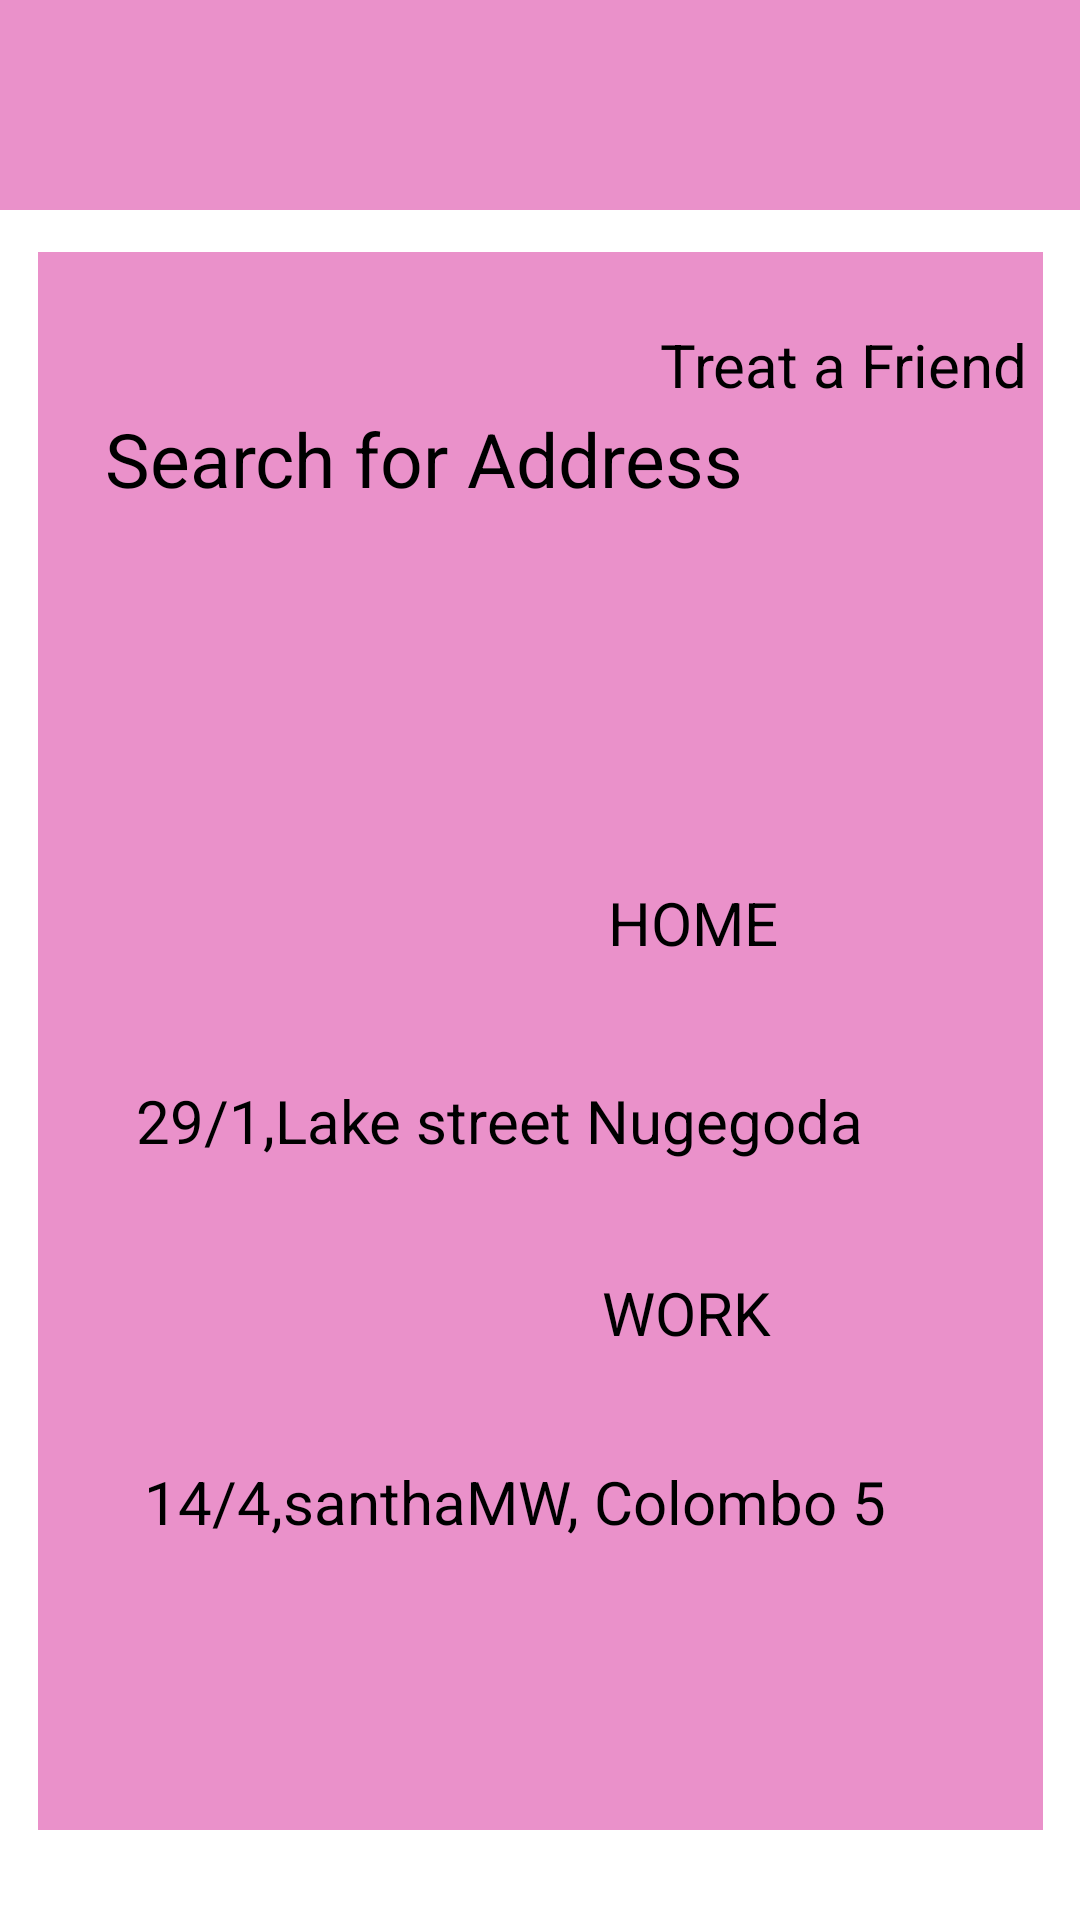

Produce the Android XML layout that renders to this screen, including the resource entries it uses.
<!-- AndroidManifest.xml: application theme Theme.FoodieApp -->
<!-- res/layout/activity_homepg8.xml -->
<?xml version="1.0" encoding="utf-8"?>
<androidx.constraintlayout.widget.ConstraintLayout xmlns:android="http://schemas.android.com/apk/res/android"
    xmlns:app="http://schemas.android.com/apk/res-auto"
    xmlns:tools="http://schemas.android.com/tools"
    android:layout_width="match_parent"
    android:layout_height="match_parent"
    tools:context=".homepg8">


    <ImageButton
        android:id="@+id/imageButton4"
        android:layout_width="wrap_content"
        android:layout_height="wrap_content"
        android:layout_marginStart="212dp"
        android:layout_marginTop="96dp"
        android:background="#00000000"
        android:contentDescription="no"
        app:layout_constraintStart_toStartOf="parent"
        app:layout_constraintTop_toTopOf="parent"
        app:srcCompat="@drawable/treatafriend" />

    <androidx.constraintlayout.widget.ConstraintLayout
        android:layout_width="match_parent"
        android:layout_height="70dp"
        android:background="#EA91CA"
        app:layout_constraintStart_toStartOf="parent"
        app:layout_constraintTop_toTopOf="parent">

        <ImageButton
            android:id="@+id/imageButton6"
            android:layout_width="56dp"
            android:layout_height="52dp"
            android:layout_marginTop="8dp"
            android:layout_marginEnd="352dp"
            android:background="#00000000"
            android:contentDescription="no"
            app:layout_constraintEnd_toEndOf="parent"
            app:layout_constraintTop_toTopOf="parent"
            app:srcCompat="@drawable/baseline_arrow_back_24" />
    </androidx.constraintlayout.widget.ConstraintLayout>

    <androidx.constraintlayout.widget.ConstraintLayout
        android:layout_width="335dp"
        android:layout_height="526dp"
        android:layout_marginStart="30dp"
        android:layout_marginEnd="30dp"
        android:layout_marginBottom="30dp"
        android:background="#EA91CA"
        app:layout_constraintBottom_toBottomOf="parent"
        app:layout_constraintEnd_toEndOf="parent"
        app:layout_constraintStart_toStartOf="parent">

        <ImageView
            android:id="@+id/imageView5"
            android:layout_width="305dp"
            android:layout_height="62dp"
            android:layout_marginEnd="16dp"
            android:layout_marginBottom="208dp"
            app:layout_constraintBottom_toBottomOf="parent"
            app:layout_constraintEnd_toEndOf="parent"
            app:srcCompat="@drawable/rec" />

        <ImageButton
            android:id="@+id/imageButton5"
            android:layout_width="320dp"
            android:layout_height="79dp"
            android:layout_marginTop="28dp"
            android:layout_marginEnd="8dp"
            android:background="#00000000"
            android:contentDescription="no"
            app:layout_constraintEnd_toEndOf="parent"
            app:layout_constraintTop_toTopOf="parent"
            app:srcCompat="@drawable/rec" />

        <ImageView
            android:id="@+id/imageView6"
            android:layout_width="300dp"
            android:layout_height="60dp"
            android:layout_marginTop="384dp"
            android:layout_marginEnd="16dp"
            android:background="#00000000"
            android:contentDescription="no"
            app:layout_constraintEnd_toEndOf="parent"
            app:layout_constraintTop_toTopOf="parent"
            app:srcCompat="@drawable/rec" />

        <ImageView
            android:id="@+id/imageView7"
            android:layout_width="wrap_content"
            android:layout_height="wrap_content"
            android:layout_marginTop="204dp"
            android:layout_marginEnd="60dp"
            app:layout_constraintEnd_toEndOf="parent"
            app:layout_constraintTop_toTopOf="parent"
            app:srcCompat="@drawable/rec2" />

        <ImageView
            android:id="@+id/imageView9"
            android:layout_width="wrap_content"
            android:layout_height="wrap_content"
            android:layout_marginStart="164dp"
            android:layout_marginBottom="152dp"
            app:layout_constraintBottom_toBottomOf="parent"
            app:layout_constraintStart_toStartOf="parent"
            app:srcCompat="@drawable/rec2" />

        <TextView
            android:id="@+id/textView"
            android:layout_width="wrap_content"
            android:layout_height="wrap_content"
            android:layout_marginStart="190dp"
            android:layout_marginTop="210dp"
            android:text="HOME"
            android:textSize="20dp"
            app:layout_constraintStart_toStartOf="parent"
            app:layout_constraintTop_toTopOf="parent" />

        <TextView
            android:id="@+id/textView2"
            android:layout_width="wrap_content"
            android:layout_height="wrap_content"
            android:layout_marginStart="188dp"
            android:layout_marginTop="340dp"
            android:text="WORK"
            android:textSize="20dp"
            app:layout_constraintStart_toStartOf="parent"
            app:layout_constraintTop_toTopOf="parent" />

        <TextView
            android:id="@+id/textView5"
            android:layout_width="wrap_content"
            android:layout_height="wrap_content"
            android:layout_marginTop="52dp"
            android:layout_marginEnd="100dp"
            android:text="Search for Address"
            android:textSize="25dp"
            app:layout_constraintEnd_toEndOf="parent"
            app:layout_constraintTop_toTopOf="parent" />

        <TextView
            android:id="@+id/textView6"
            android:layout_width="wrap_content"
            android:layout_height="wrap_content"
            android:layout_marginTop="276dp"
            android:layout_marginEnd="60dp"

            android:text="29/1,Lake street Nugegoda"
            android:textSize="20dp"
            app:layout_constraintEnd_toEndOf="parent"
            app:layout_constraintTop_toTopOf="parent" />

        <TextView
            android:id="@+id/textView7"
            android:layout_width="wrap_content"
            android:layout_height="wrap_content"
            android:layout_marginEnd="52dp"
            android:layout_marginBottom="96dp"
            android:text="14/4,santhaMW, Colombo 5"
            android:textSize="20dp"
            app:layout_constraintBottom_toBottomOf="parent"
            app:layout_constraintEnd_toEndOf="parent" />

        <ImageButton
            android:id="@+id/imageButton8"
            android:layout_width="62dp"
            android:layout_height="56dp"
            android:layout_marginTop="40dp"
            android:layout_marginEnd="16dp"
            android:background="#00000000"
            android:contentDescription="no"
            app:layout_constraintEnd_toEndOf="parent"
            app:layout_constraintTop_toTopOf="parent"
            app:srcCompat="@drawable/baseline_location_on_24" />
    </androidx.constraintlayout.widget.ConstraintLayout>

    <TextView
        android:id="@+id/textView8"
        android:layout_width="wrap_content"
        android:layout_height="wrap_content"
        android:layout_marginStart="220dp"
        android:layout_marginTop="108dp"
        android:text="Treat a Friend"
        android:textSize="20dp"
        app:layout_constraintStart_toStartOf="parent"
        app:layout_constraintTop_toTopOf="parent" />

    <ImageButton
        android:id="@+id/imageButton7"
        android:layout_width="48dp"
        android:layout_height="43dp"
        android:layout_marginTop="96dp"
        android:layout_marginEnd="16dp"
        android:background="#00000000"
        android:contentDescription="no"
        app:layout_constraintEnd_toEndOf="parent"
        app:layout_constraintTop_toTopOf="parent"
        app:srcCompat="@drawable/baseline_man_24" />
</androidx.constraintlayout.widget.ConstraintLayout>
<!-- resources referenced by this layout -->
<resources>
  <!-- drawable baseline_man_24 (drawable) -->
  <vector android:height="45dp" android:tint="#000000"
      android:viewportHeight="24" android:viewportWidth="24"
      android:width="45dp" xmlns:android="http://schemas.android.com/apk/res/android">
      <path android:fillColor="@android:color/white" android:pathData="M14,7h-4C8.9,7 8,7.9 8,9v6h2v7h4v-7h2V9C16,7.9 15.1,7 14,7z"/>
      <path android:fillColor="@android:color/white" android:pathData="M12,4m-2,0a2,2 0,1 1,4 0a2,2 0,1 1,-4 0"/>
  </vector>
  <!-- drawable rec: png bitmap (drawable, 2008 bytes) -->
  <!-- drawable rec2: png bitmap (drawable, 1435 bytes) -->
  <!-- drawable treatafriend: png bitmap (drawable, 393 bytes) -->
  <style name="Theme.FoodieApp" parent="Base.Theme.FoodieApp">
          
          <item name="android:navigationBarColor">@android:color/transparent</item>
          <item name="android:statusBarColor">@android:color/transparent</item>
          <item name="android:windowLightStatusBar">?attr/isLightTheme</item>
      </style>
</resources>
